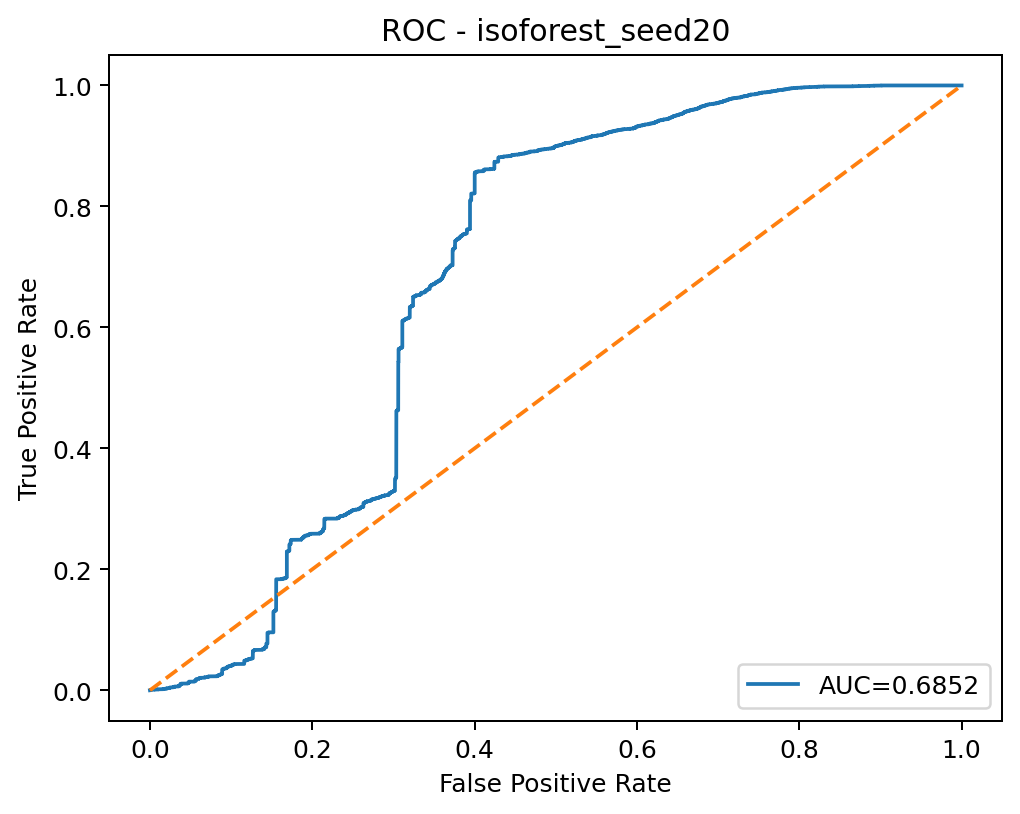

The data file committed next to this chart (first rows):
threshold, fpr, tpr
inf, 0.0, 0.0
0.1289, 3.21450384133209e-05, 0.0
0.1179, 0.0004179, 0.0
0.1178, 0.0004822, 0.0
0.1163, 0.0005465, 0.0
0.1155, 0.0005465, 0.0001618
0.1133, 0.0007715, 0.0001618
0.1123, 0.0007715, 0.0003236
0.1115, 0.0009001, 0.0003236
0.1115, 0.0009001, 0.0004854
0.1101, 0.001125, 0.0004854
0.1099, 0.001125, 0.0006472
0.1082, 0.001382, 0.0006472
0.1081, 0.001382, 0.0008091
0.1078, 0.001414, 0.0008091
0.1078, 0.004372, 0.0008091
0.1056, 0.00495, 0.0008091
0.1056, 0.00495, 0.0009709
0.1046, 0.005175, 0.0009709
0.1046, 0.005175, 0.001133
0.09624, 0.008293, 0.001133
0.09622, 0.008936, 0.001133
0.09397, 0.01009, 0.001133
0.09393, 0.01009, 0.001294
0.09383, 0.01019, 0.001294
0.09364, 0.01019, 0.001618
0.0913, 0.01173, 0.001618
0.09116, 0.0118, 0.001618
0.09061, 0.01205, 0.001618
0.09053, 0.01205, 0.00178
0.08793, 0.01376, 0.00178
0.08792, 0.01382, 0.00178
0.08447, 0.01633, 0.00178
0.08445, 0.01633, 0.001942
0.08401, 0.01668, 0.001942
0.084, 0.01668, 0.002104
0.08326, 0.01713, 0.002104
0.08321, 0.01713, 0.002265
0.08036, 0.01884, 0.002265
0.08035, 0.01884, 0.002427
0.08011, 0.01893, 0.002427
0.07998, 0.01893, 0.002589
0.0778, 0.02028, 0.002589
0.07773, 0.02028, 0.002751
0.07759, 0.02041, 0.002751
0.07734, 0.02041, 0.002913
0.07642, 0.02096, 0.002913
0.07635, 0.02096, 0.003074
0.07608, 0.02115, 0.003074
0.07577, 0.02115, 0.003398
0.07332, 0.02305, 0.003398
0.07326, 0.02305, 0.00356
0.07125, 0.02388, 0.00356
0.07122, 0.02388, 0.003883
0.07118, 0.02392, 0.003883
0.07117, 0.02392, 0.004045
0.07097, 0.02404, 0.004045
0.07086, 0.02404, 0.004207
0.06999, 0.02462, 0.004207
0.06983, 0.02462, 0.004369
... 5,513 more rows
